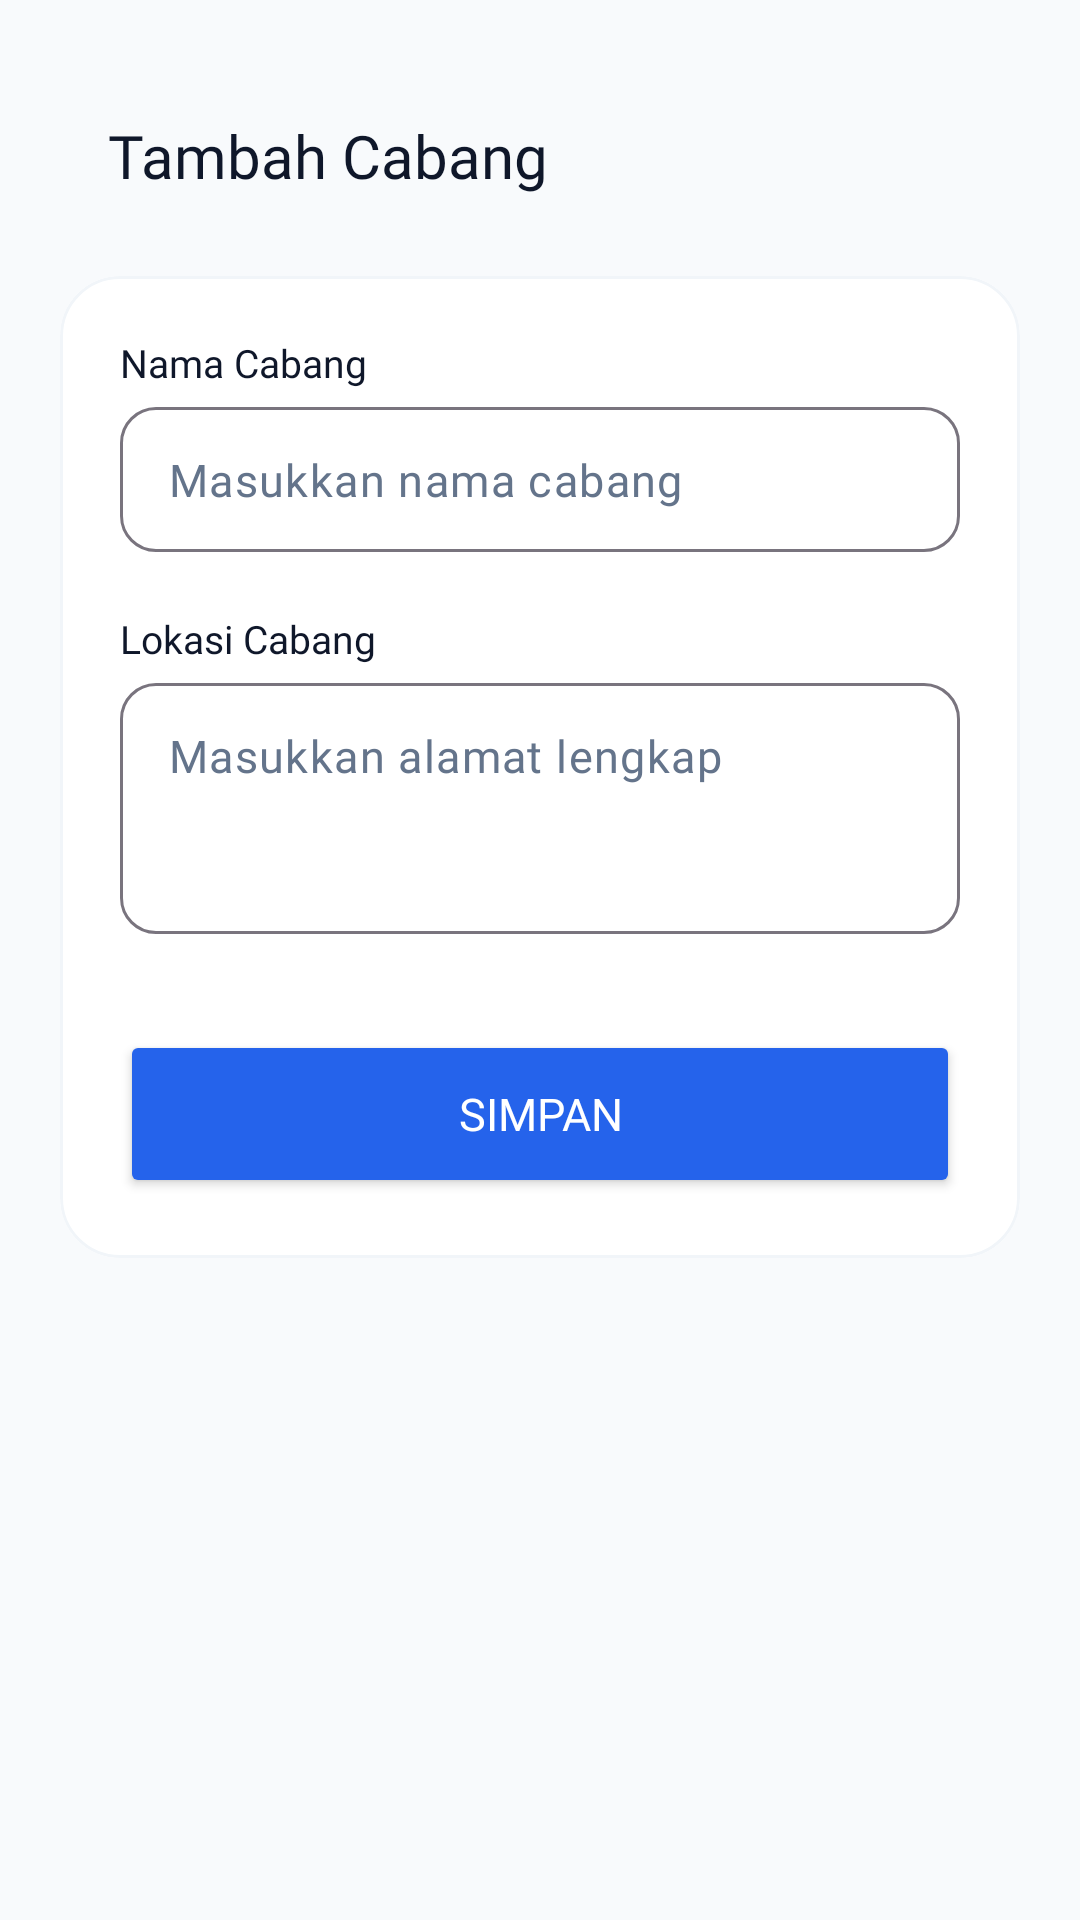

Layout XML and referenced resources for this Android screen:
<!-- AndroidManifest.xml: application theme Theme.PointOfSales -->
<!-- res/layout/activity_mod_cabang.xml -->
<?xml version="1.0" encoding="utf-8"?>
<ScrollView xmlns:android="http://schemas.android.com/apk/res/android"
    xmlns:app="http://schemas.android.com/apk/res-auto"
    xmlns:tools="http://schemas.android.com/tools"
    android:id="@+id/mod"
    android:layout_width="match_parent"
    android:layout_height="match_parent"
    android:background="@color/color1"
    android:scrollbars="none"
    tools:context=".cabang.ModCabangActivity">

    <LinearLayout
        android:layout_width="match_parent"
        android:layout_height="wrap_content"
        android:orientation="vertical"
        android:padding="20dp">

        
        <com.google.android.material.appbar.MaterialToolbar
            android:id="@+id/toolbar"
            android:layout_width="match_parent"
            android:layout_height="wrap_content"
            android:background="@color/color1"
            app:navigationIcon="@drawable/ic_back"
            app:navigationIconTint="@color/color2"
            android:layout_marginBottom="8dp"
            app:contentInsetStartWithNavigation="0dp">

            <TextView
                android:id="@+id/tvToolbarTitle"
                android:layout_width="match_parent"
                android:layout_height="wrap_content"
                android:fontFamily="@font/raleway_bold"
                android:text="Tambah Cabang"
                android:textColor="@color/color2"
                android:textSize="20sp" />
        </com.google.android.material.appbar.MaterialToolbar>

        
        <com.google.android.material.card.MaterialCardView
            android:id="@+id/cvBranch"
            android:layout_width="match_parent"
            android:layout_height="wrap_content"
            android:backgroundTint="@color/color3"
            app:cardCornerRadius="20dp"
            app:cardElevation="0dp"
            app:strokeWidth="1dp"
            app:strokeColor="@color/color5">

            <LinearLayout
                android:layout_width="match_parent"
                android:layout_height="wrap_content"
                android:orientation="vertical"
                android:padding="20dp">

                
                <TextView
                    android:layout_width="wrap_content"
                    android:layout_height="wrap_content"
                    android:layout_marginBottom="6dp"
                    android:fontFamily="@font/lato_bold"
                    android:text="Nama Cabang"
                    android:textColor="@color/color2"
                    android:textSize="13sp" />

                <com.google.android.material.textfield.TextInputLayout
                    style="@style/Widget.Material3.TextInputLayout.OutlinedBox"
                    android:layout_width="match_parent"
                    android:layout_height="wrap_content"
                    app:boxCornerRadiusBottomEnd="12dp"
                    app:boxCornerRadiusBottomStart="12dp"
                    app:boxCornerRadiusTopEnd="12dp"
                    app:boxCornerRadiusTopStart="12dp"
                    app:hintEnabled="false">

                    <com.google.android.material.textfield.TextInputEditText
                        android:id="@+id/etNamaCabang"
                        android:layout_width="match_parent"
                        android:layout_height="wrap_content"
                        android:fontFamily="@font/lato_regular"
                        android:hint="Masukkan nama cabang"
                        android:inputType="textCapWords"
                        android:textColor="@color/color2"
                        android:textColorHint="@color/color6"
                        android:textSize="15sp"
                        android:paddingVertical="14dp" />
                </com.google.android.material.textfield.TextInputLayout>

                <Space
                    android:layout_width="match_parent"
                    android:layout_height="20dp" />

                
                <TextView
                    android:layout_width="wrap_content"
                    android:layout_height="wrap_content"
                    android:layout_marginBottom="6dp"
                    android:fontFamily="@font/lato_bold"
                    android:text="Lokasi Cabang"
                    android:textColor="@color/color2"
                    android:textSize="13sp" />

                <com.google.android.material.textfield.TextInputLayout
                    style="@style/Widget.Material3.TextInputLayout.OutlinedBox"
                    android:layout_width="match_parent"
                    android:layout_height="wrap_content"
                    app:boxCornerRadiusBottomEnd="12dp"
                    app:boxCornerRadiusBottomStart="12dp"
                    app:boxCornerRadiusTopEnd="12dp"
                    app:boxCornerRadiusTopStart="12dp"
                    app:hintEnabled="false">

                    <com.google.android.material.textfield.TextInputEditText
                        android:id="@+id/etLokasiCabang"
                        android:layout_width="match_parent"
                        android:layout_height="wrap_content"
                        android:fontFamily="@font/lato_regular"
                        android:hint="Masukkan alamat lengkap"
                        android:inputType="textMultiLine"
                        android:lines="3"
                        android:gravity="top"
                        android:textColor="@color/color2"
                        android:textColorHint="@color/color6"
                        android:textSize="15sp"
                        android:paddingVertical="14dp" />
                </com.google.android.material.textfield.TextInputLayout>

                
                <Button
                    android:id="@+id/btnSimpan"
                    android:layout_width="match_parent"
                    android:layout_height="56dp"
                    android:layout_marginTop="32dp"
                    android:backgroundTint="@color/button"
                    android:fontFamily="@font/raleway_bold"
                    android:text="@string/simpan"
                    android:textAllCaps="false"
                    android:textColor="@color/color3"
                    android:textSize="15sp"
                    app:cornerRadius="12dp"
                    android:elevation="2dp" />

            </LinearLayout>

        </com.google.android.material.card.MaterialCardView>

    </LinearLayout>

</ScrollView>
<!-- resources referenced by this layout -->
<resources>
  <color name="button">#2563EB</color>
  <color name="color1">#F8FAFC</color>
  <color name="color2">#0F172A</color>
  <color name="color3">#FFFFFF</color>
  <color name="color5">#F1F5F9</color>
  <color name="color6">#64748B</color>
  <string name="simpan">SIMPAN</string>
  <style name="Theme.PointOfSales" parent="Base.Theme.PointOfSales" />
  <style name="Base.Theme.PointOfSales" parent="Theme.Material3.Light.NoActionBar">
  
          <item name="colorPrimary">@color/color4</item>
          <item name="colorOnPrimary">@color/color3</item>
          <item name="colorSecondary">@color/color6</item>
          <item name="colorSurface">@color/color3</item>
          <item name="colorOnSurface">@color/color2</item>
          <item name="android:windowBackground">@color/color1</item>
  
          <item name="colorControlActivated">@color/color4</item>
          
          
          <item name="android:statusBarColor">@color/color1</item>
          <item name="android:windowLightStatusBar">true</item>
  
      </style>
  <color name="color4">#3B82F6</color>
</resources>
